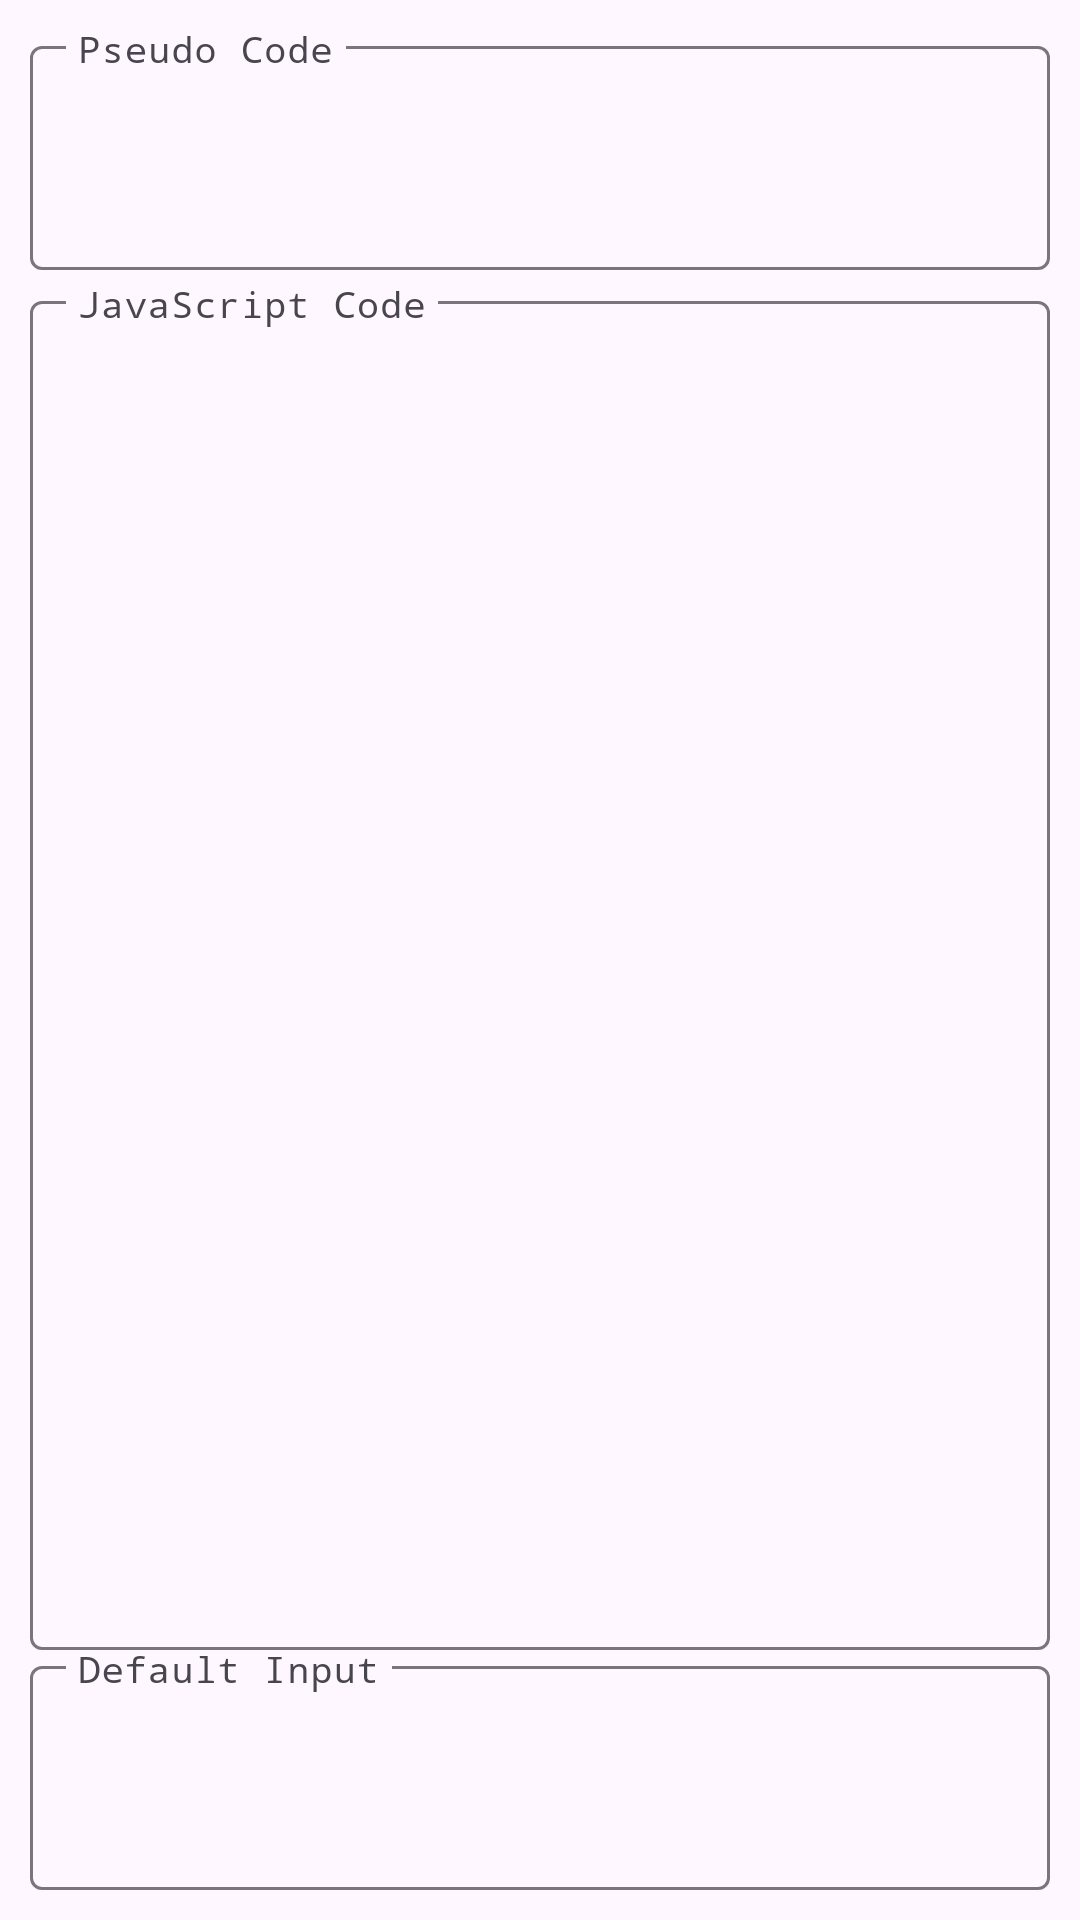

Here is an Android app screen rendered from its layout file. Give the layout XML and the strings, colors and styles it references.
<!-- AndroidManifest.xml: application theme Theme.VisWiz -->
<!-- res/layout/fragment_editing_code.xml -->
<?xml version="1.0" encoding="utf-8"?>
<androidx.constraintlayout.widget.ConstraintLayout xmlns:android="http://schemas.android.com/apk/res/android"
    xmlns:app="http://schemas.android.com/apk/res-auto"
    xmlns:tools="http://schemas.android.com/tools"
    android:layout_width="match_parent"
    android:layout_height="match_parent"
    tools:context=".views.editing.CodeFragment" >

    <LinearLayout
        android:layout_width="match_parent"
        android:layout_height="match_parent"
        android:orientation="vertical"
        android:layout_margin="10dp"
        app:layout_constraintBottom_toBottomOf="parent"
        app:layout_constraintEnd_toEndOf="parent"
        app:layout_constraintStart_toStartOf="parent"
        app:layout_constraintTop_toTopOf="parent">

        <com.google.android.material.textfield.TextInputLayout
            android:layout_width="match_parent"
            android:layout_height="wrap_content"
            android:hint="Pseudo Code"
            app:expandedHintEnabled="false">

            <EditText

                android:id="@+id/txt_edit_pseudo_code"
                android:layout_width="match_parent"
                android:layout_height="wrap_content"
                android:minLines="2"
                android:ems="10"
                android:gravity="top"
                android:inputType="textMultiLine"
                android:typeface="monospace"/>
        </com.google.android.material.textfield.TextInputLayout>

        <com.google.android.material.textfield.TextInputLayout
            android:layout_width="match_parent"
            android:layout_height="0dp"
            android:layout_weight="1"
            android:layout_marginTop="5dp"
            android:hint="JavaScript Code"
            app:expandedHintEnabled="false">

            <EditText
                android:id="@+id/txt_edit_code"
                android:layout_width="match_parent"
                android:layout_height="match_parent"
                android:layout_marginTop="6dp"
                android:ems="10"
                android:gravity="top"
                android:inputType="textMultiLine"
                android:typeface="monospace" />
        </com.google.android.material.textfield.TextInputLayout>

        <com.google.android.material.textfield.TextInputLayout
            android:layout_width="match_parent"
            android:layout_height="wrap_content"
            android:hint="Default Input"
            app:expandedHintEnabled="false">

            <EditText
                android:id="@+id/txt_edit_input_example"
                android:layout_width="match_parent"
                android:layout_height="wrap_content"
                android:minLines="2"
                android:ems="10"
                android:gravity="top"
                android:inputType="textMultiLine"
                android:typeface="monospace"/>
        </com.google.android.material.textfield.TextInputLayout>
    </LinearLayout>
</androidx.constraintlayout.widget.ConstraintLayout>
<!-- resources referenced by this layout -->
<resources>
  <style name="Theme.VisWiz" parent="Base.Theme.VisWiz" />
  <style name="Base.Theme.VisWiz" parent="Theme.Material3.DayNight.NoActionBar">
          
          <item name="colorPrimary">#303030</item>
          <item name="colorSurface">#08000000</item>
          <item name="colorSurfaceVariant">#20000000</item>
      </style>
</resources>
